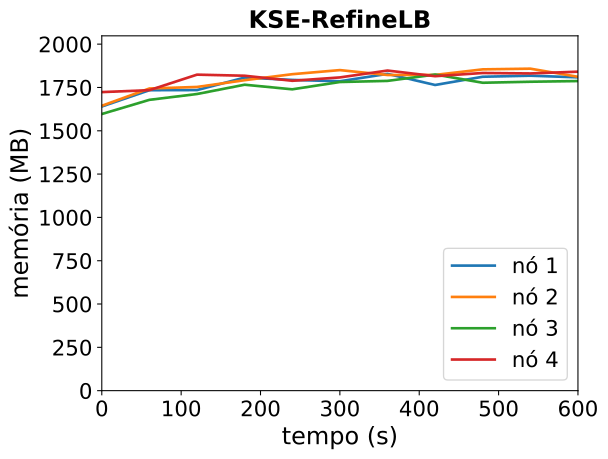

The file beside this chart, header and first rows:
timestamp, ppgcc-m02_pod_amount, ppgcc-m02_memory, ppgcc-m02_cpu, ppgcc-m03_pod_amount, ppgcc-m03_memory, ppgcc-m03_cpu, ppgcc-m04_pod_amount, ppgcc-m04_memory, ppgcc-m04_cpu, ppgcc-m05_pod_amount, ppgcc-m05_memory, ppgcc-m05_cpu
0, 10, 1679500, 1064473896, 10, 1683876, 1234644155, 10, 1635072, 969751176, 10, 1764572, 1208154870
60, 10, 1775860, 1045636279, 10, 1785912, 1197627455, 10, 1718892, 1023698119, 10, 1776188, 1212523263
120, 10, 1776520, 1058434059, 10, 1795020, 1138886660, 10, 1753344, 1006612142, 10, 1867764, 1241376965
180, 10, 1850440, 1146325287, 10, 1835016, 1136063974, 10, 1808256, 956467151, 10, 1861364, 1196481087
240, 10, 1836580, 1041858892, 10, 1870432, 1223323694, 10, 1781064, 956867433, 10, 1831424, 1227340735
300, 10, 1828660, 1039021470, 10, 1894624, 1259282477, 10, 1824228, 952529563, 10, 1851356, 1228507376
360, 10, 1872352, 1109418586, 10, 1865780, 1190232951, 10, 1830828, 956453864, 10, 1892004, 1230905208
420, 10, 1806640, 1062770921, 10, 1866176, 1235294086, 10, 1868448, 999362010, 10, 1858648, 1241085367
480, 10, 1855348, 1056371633, 10, 1899000, 1210926221, 10, 1819872, 963728675, 10, 1877536, 1294753739
540, 10, 1861552, 1089920980, 10, 1903120, 1238315691, 10, 1825812, 962413637, 10, 1874864, 1222237334
600, 10, 1851884, 1144034296, 10, 1854996, 1148038781, 10, 1829856, 996423948, 10, 1885332, 1250416390
